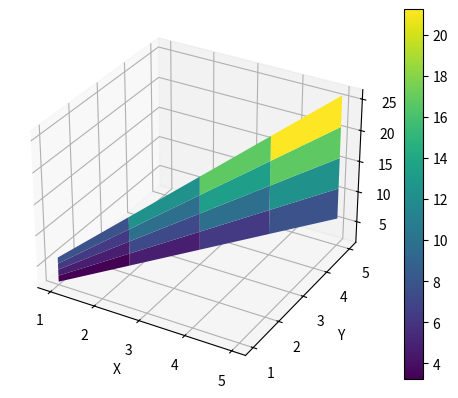

This figure's Python source:
import numpy as np
import matplotlib.pyplot as plt
from mpl_toolkits.mplot3d import Axes3D

# Готовые массивы с координатами точек
x = np.array([1, 2, 3, 4, 5])
y = np.array([1, 2, 3, 4, 5])
z = np.array([[2, 3, 4, 5, 6],
              [3, 5, 7, 9, 11],
              [4, 7, 10, 13, 16],
              [5, 9, 13, 17, 21],
              [6, 11, 16, 21, 26]])

# Строим поверхность
fig = plt.figure()
ax = fig.add_subplot(111, projection='3d')
surf = ax.plot_surface(x, y, z, cmap='viridis')

# Добавляем метки и цветовую шкалу
ax.set_xlabel('X')
ax.set_ylabel('Y')
ax.set_zlabel('Z')
fig.colorbar(surf)

# Отображаем график
plt.show()
